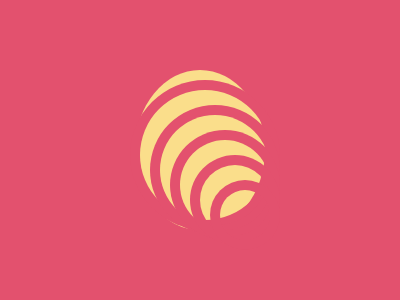

Give the HTML and CSS whose rendering is this image.

<!-- file: finger-print.html -->
<div oval></div>
<div c1></div>
<div c2></div>
<div c3></div>
<div c4></div>
<div c5></div>

<link rel="stylesheet" href="style.css">


/* file: style.css */
[oval] {
  width: 130px;
  height: 160px;
  background: #FADE8B;
  position: absolute;
  margin: auto;
  inset: 0;
  border-radius: 60%;
  box-shadow: 0 0 0 100vw #E3516E;
}
[c1] {
  width: 130px;
  aspect-ratio: 1/1;
  background: transparent;
  position: absolute;
  margin: auto;
  top: 10; left: 10; bottom: 0; right: 0;
  border-radius: 60%;
  box-shadow: 0 0 0 10px #E3516E;
}
[c2] {
  width: 110px;
  aspect-ratio: 1/1;
  background: transparent;
  position: absolute;
  margin: auto;
  top: 40; left: 30; bottom: 0; right: 0;
  border-radius: 60%;
  box-shadow: 0 0 0 10px #E3516E;
}
[c3] {
  width: 90px;
  aspect-ratio: 1/1;
  background: transparent;
  position: absolute;
  margin: auto;
  top: 70; left: 50; bottom: 0; right: 0;
  border-radius: 60%;
  box-shadow: 0 0 0 10px #E3516E;
}
[c4] {
  width: 70px;
  aspect-ratio: 1/1;
  background: transparent;
  position: absolute;
  margin: auto;
  top: 100; left: 70; bottom: 0; right: 0;
  border-radius: 60%;
  box-shadow: 0 0 0 10px #E3516E;
}
[c5] {
  width: 50px;
  aspect-ratio: 1/1;
  background: transparent;
  position: absolute;
  margin: auto;
  top: 130; left: 90; bottom: 0; right: 0;
  border-radius: 60%;
  box-shadow: 0 0 0 10px #E3516E;
}
